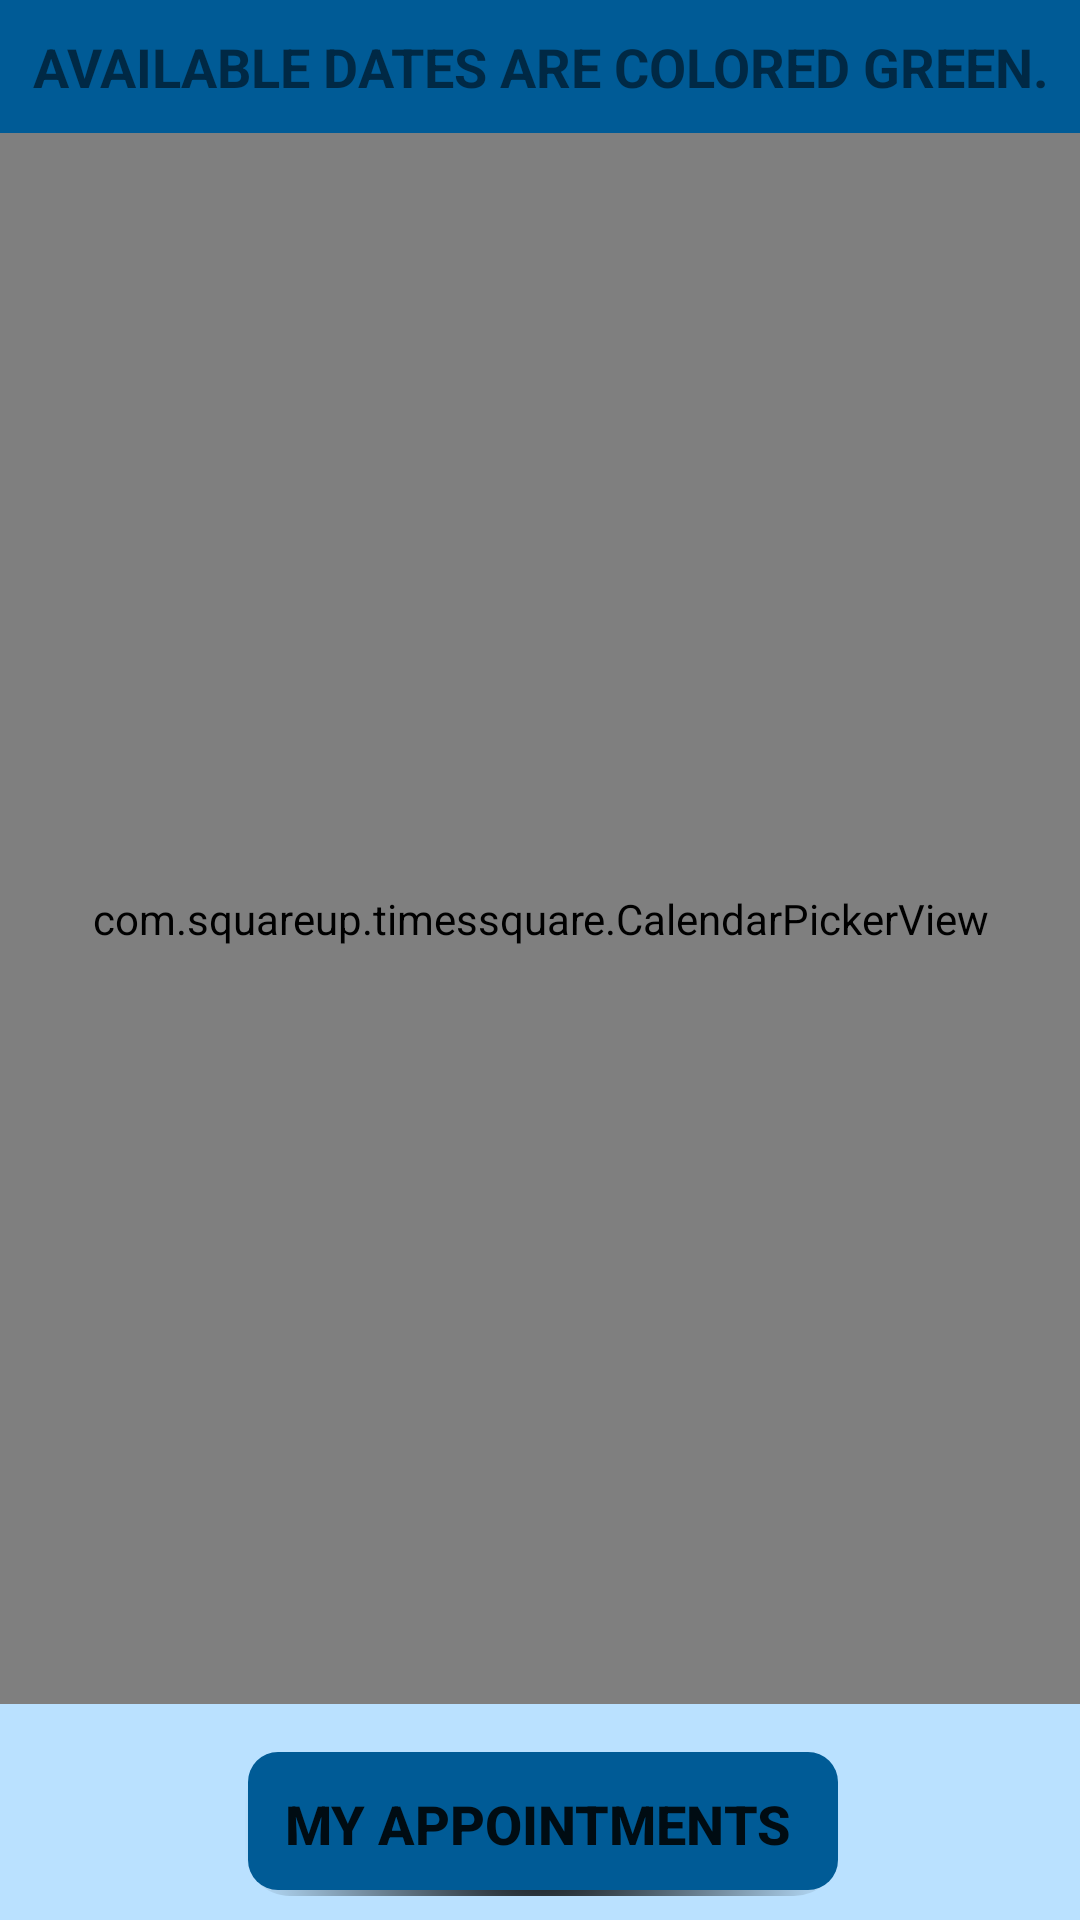

The Android layout XML behind this screen, and the referenced resources:
<!-- AndroidManifest.xml: application theme AppTheme -->
<!-- res/layout/activity_patient_calendar.xml -->
<?xml version="1.0" encoding="utf-8"?>
<android.support.constraint.ConstraintLayout xmlns:android="http://schemas.android.com/apk/res/android"
    xmlns:app="http://schemas.android.com/apk/res-auto"
    xmlns:tools="http://schemas.android.com/tools"
    android:layout_width="match_parent"
    android:layout_height="match_parent"
    tools:context=".Activities.PatientCalendar"
    android:background="@color/colorAccent2">


    <TextView
        android:id="@+id/tvCalendarPatient"
        android:layout_width="0dp"
        android:layout_height="wrap_content"
        android:background="@drawable/image_view_border"
        android:paddingLeft="5dp"
        android:paddingTop="10dp"
        android:paddingRight="5dp"
        android:paddingBottom="10dp"
        android:text="Available dates are colored green."
        android:textAlignment="center"
        android:textAllCaps="true"
        android:textColor="@color/common_google_signin_btn_text_dark_pressed"
        android:textSize="18sp"
        android:textStyle="bold"
        app:layout_constraintEnd_toEndOf="parent"
        app:layout_constraintStart_toStartOf="parent" />

    <com.squareup.timessquare.CalendarPickerView
        android:id="@+id/calendarPat"
        android:background="@color/colorAccent2"
        android:layout_width="0dp"
        android:layout_height="0dp"
        android:layout_marginBottom="8dp"
        app:layout_constraintBottom_toTopOf="@+id/buttonViewApp"
        app:layout_constraintEnd_toEndOf="parent"
        app:layout_constraintHorizontal_bias="0.0"
        app:layout_constraintStart_toStartOf="parent"
        app:layout_constraintTop_toBottomOf="@+id/tvCalendarPatient">

    </com.squareup.timessquare.CalendarPickerView>

    <Button
        android:id="@+id/buttonViewApp"
        android:layout_width="200dp"
        android:layout_height="wrap_content"
        android:layout_marginStart="16dp"
        android:layout_marginTop="8dp"
        android:layout_marginEnd="16dp"
        android:layout_marginBottom="8dp"
        android:background="@drawable/button_border"
        android:text="My appointments"
        android:textAlignment="center"
        android:textColor="@color/common_google_signin_btn_text_dark_pressed"
        android:textSize="18sp"
        android:textStyle="bold"
        app:layout_constraintBottom_toBottomOf="parent"
        app:layout_constraintEnd_toEndOf="parent"
        app:layout_constraintHorizontal_bias="0.497"
        app:layout_constraintStart_toStartOf="parent"
        app:layout_constraintTop_toBottomOf="@+id/calendarPat" />

</android.support.constraint.ConstraintLayout>
<!-- resources referenced by this layout -->
<resources>
  <color name="colorAccent2">#bae1ff</color>
  <!-- drawable button_border (drawable) -->
  <?xml version="1.0" encoding="utf-8"?>
  <selector xmlns:android="http://schemas.android.com/apk/res/android">
  <item>
      <layer-list>
          <item android:left="2dp" android:top="2dp">
              <shape>
                  <corners android:radius="15dp" />
                  <gradient
                      android:startColor="#FF000000"
                      android:endColor="#00000000"
  
                      android:gradientRadius="100dp"
                      android:type="radial"
                      />
                  <padding android:bottom="0.1dp" android:left="0dp" android:right="0.5dp" android:top="0dp" />
              </shape>
          </item>
          <item android:bottom="2dp" android:left="3dp">
              <shape>
  
                  <corners android:radius="1dp" />
                  <solid android:color="@color/colorPrimary" />
                  <corners android:radius="10dp"/>
                  <solid android:color="@color/colorPrimary" />
              </shape>
          </item>
      </layer-list>
  </item>
  
  </selector>
  <!-- drawable image_view_border (drawable) -->
  <?xml version="1.0" encoding="UTF-8"?>
  <shape xmlns:android="http://schemas.android.com/apk/res/android">
      <solid android:color="#005b96" />
      <padding android:left="1dp" android:top="1dp" android:right="1dp"
          android:bottom="2dp" />
  </shape>
  <style name="AppTheme" parent="Theme.AppCompat.Light.NoActionBar">
          
          <item name="colorPrimary">@color/colorPrimary</item>
          <item name="colorPrimaryDark">@color/colorPrimaryDark</item>
          <item name="colorAccent">@color/colorAccent</item>
      </style>
  <color name="colorPrimary">#005b96</color>
  <color name="colorPrimaryDark">#00574b</color>
  <color name="colorAccent">#011f4b</color>
</resources>
